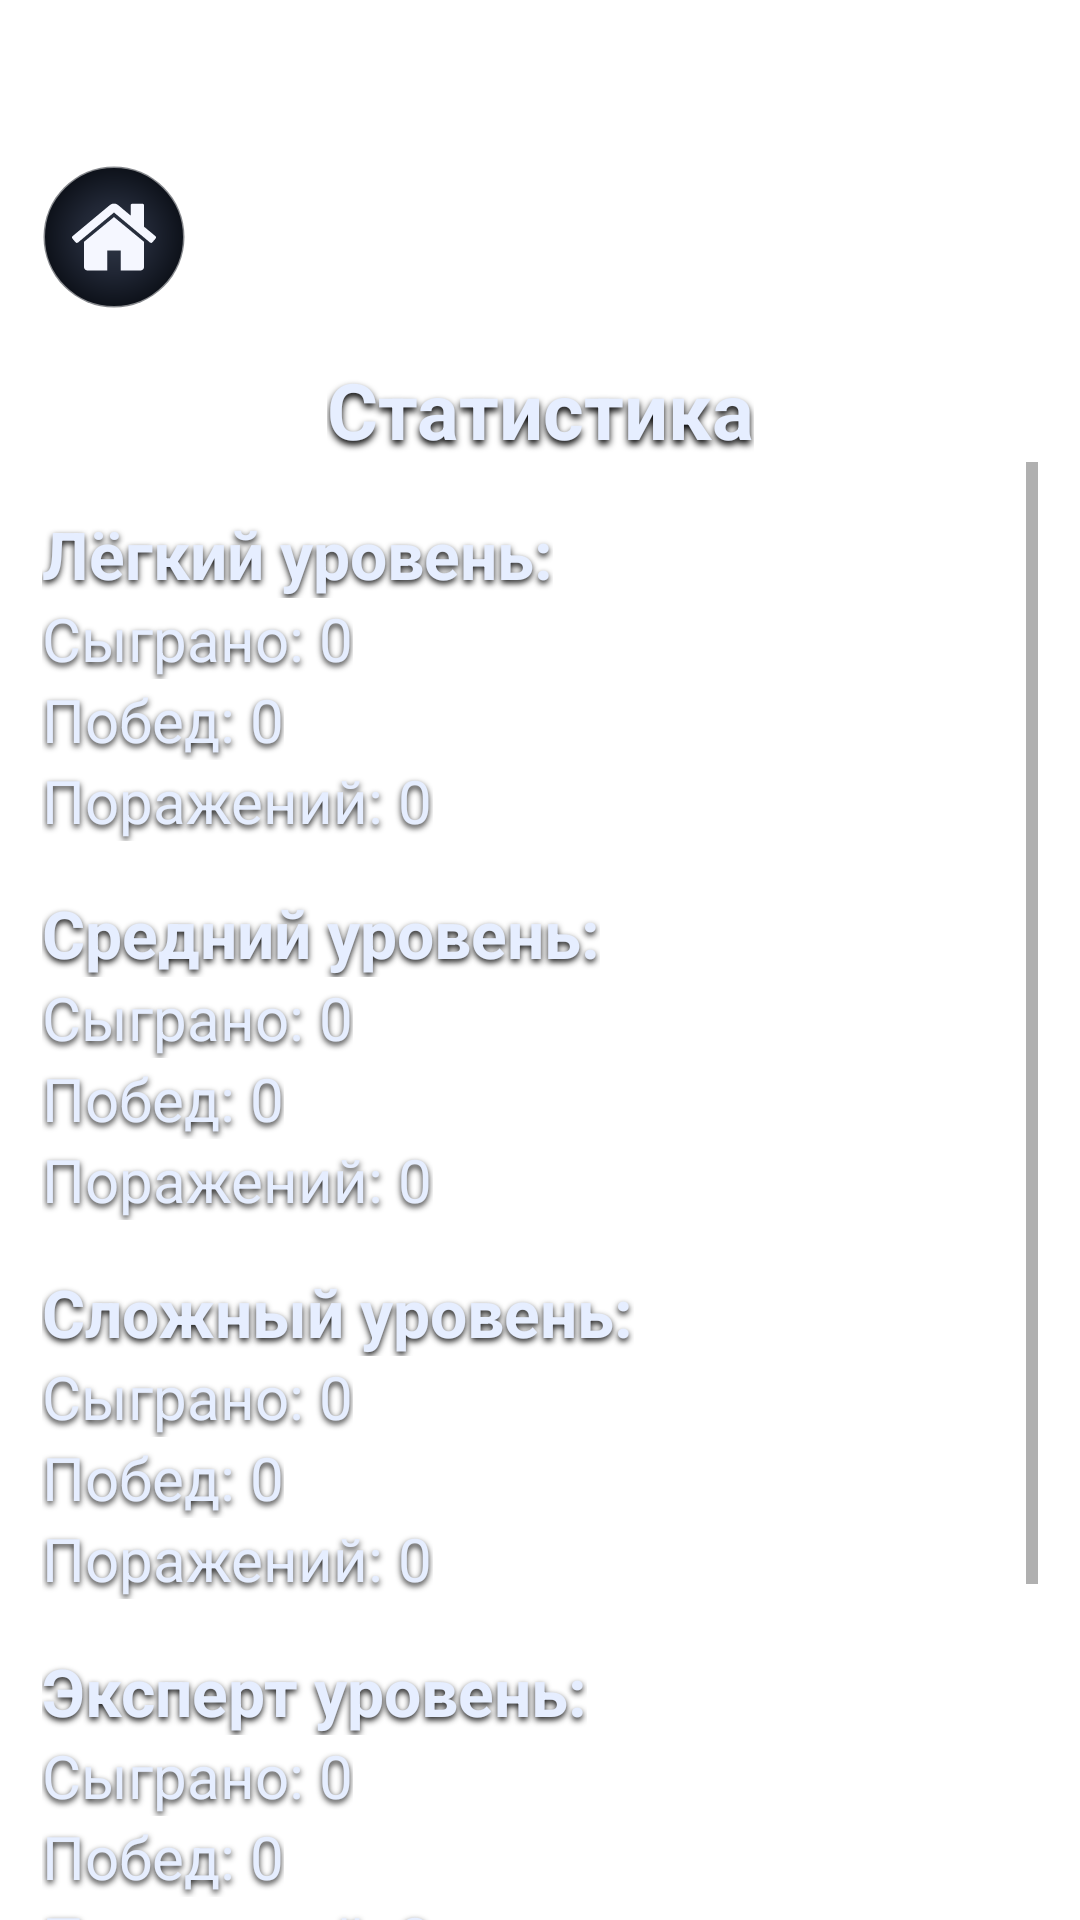

Layout XML and referenced resources for this Android screen:
<!-- AndroidManifest.xml: application theme Theme.Checkers -->
<!-- res/layout/activity_stats.xml -->
<?xml version="1.0" encoding="utf-8"?>
<androidx.constraintlayout.widget.ConstraintLayout xmlns:android="http://schemas.android.com/apk/res/android"
    xmlns:app="http://schemas.android.com/apk/res-auto"
    xmlns:tools="http://schemas.android.com/tools"
    android:layout_width="match_parent"
    android:layout_height="match_parent"
    tools:context=".StatsActivity">

    
    <ImageButton
        android:id="@+id/btn_stats_home"
        style="@style/GameIconButton"
        android:src="@drawable/ic_game_home"
        android:contentDescription="@string/menu_exit"
        android:layout_marginStart="@dimen/main_toolbar_margin"
        android:layout_marginTop="55dp"
        app:layout_constraintStart_toStartOf="parent"
        app:layout_constraintTop_toTopOf="parent" />

    
    <TextView
        android:id="@+id/tv_stats_title"
        android:layout_width="wrap_content"
        android:layout_height="wrap_content"
        style="@style/Text.GameTurn"
        android:text="@string/menu_stats"
        android:layout_marginTop="16dp"
        app:layout_constraintTop_toBottomOf="@id/btn_stats_home"
        app:layout_constraintStart_toStartOf="parent"
        app:layout_constraintEnd_toEndOf="parent" />

    
    <ScrollView
        android:id="@+id/stats_scroll"
        android:layout_width="0dp"
        android:layout_height="0dp"
        android:fillViewport="true"
        android:layout_marginStart="@dimen/main_toolbar_margin"
        android:layout_marginEnd="@dimen/main_toolbar_margin"
        app:layout_constraintTop_toBottomOf="@id/tv_stats_title"
        app:layout_constraintBottom_toBottomOf="parent"
        app:layout_constraintStart_toStartOf="parent"
        app:layout_constraintEnd_toEndOf="parent">

        <LinearLayout
            android:id="@+id/stats_container"
            android:layout_width="match_parent"
            android:layout_height="wrap_content"

            android:orientation="vertical">

            
            <TextView
                android:id="@+id/tv_easy_title"
                android:layout_width="wrap_content"
                android:layout_height="wrap_content"
                style="@style/Text.GameInfoLabelSecondary"
                android:textStyle="bold"
                android:textSize="22sp"
                android:text="@string/stats_easy_title"
                android:layout_marginTop="@dimen/main_buttons_spacing" />

            <TextView
                android:id="@+id/tv_easy_played"
                android:layout_width="wrap_content"
                android:layout_height="wrap_content"
                style="@style/Text.GameInfoLabelSecondary"
                android:text="@string/stats_played_zero" />

            <TextView
                android:id="@+id/tv_easy_won"
                android:layout_width="wrap_content"
                android:layout_height="wrap_content"
                style="@style/Text.GameInfoLabelSecondary"
                android:text="@string/stats_won_zero" />

            <TextView
                android:id="@+id/tv_easy_lost"
                android:layout_width="wrap_content"
                android:layout_height="wrap_content"
                style="@style/Text.GameInfoLabelSecondary"
                android:text="@string/stats_lost_zero" />


            
            <TextView
                android:id="@+id/tv_medium_title"
                android:layout_width="wrap_content"
                android:layout_height="wrap_content"
                style="@style/Text.GameInfoLabelSecondary"
                android:textStyle="bold"
                android:textSize="22sp"
                android:text="@string/stats_medium_title"
                android:layout_marginTop="@dimen/main_buttons_spacing" />

            <TextView
                android:id="@+id/tv_medium_played"
                android:layout_width="wrap_content"
                android:layout_height="wrap_content"
                style="@style/Text.GameInfoLabelSecondary"
                android:text="@string/stats_played_zero" />

            <TextView
                android:id="@+id/tv_medium_won"
                android:layout_width="wrap_content"
                android:layout_height="wrap_content"
                style="@style/Text.GameInfoLabelSecondary"
                android:text="@string/stats_won_zero" />

            <TextView
                android:id="@+id/tv_medium_lost"
                android:layout_width="wrap_content"
                android:layout_height="wrap_content"
                style="@style/Text.GameInfoLabelSecondary"
                android:text="@string/stats_lost_zero" />


            
            <TextView
                android:id="@+id/tv_hard_title"
                android:layout_width="wrap_content"
                android:layout_height="wrap_content"
                style="@style/Text.GameInfoLabelSecondary"
                android:textStyle="bold"
                android:textSize="22sp"
                android:text="@string/stats_hard_title"
                android:layout_marginTop="@dimen/main_buttons_spacing" />

            <TextView
                android:id="@+id/tv_hard_played"
                android:layout_width="wrap_content"
                android:layout_height="wrap_content"
                style="@style/Text.GameInfoLabelSecondary"
                android:text="@string/stats_played_zero" />

            <TextView
                android:id="@+id/tv_hard_won"
                android:layout_width="wrap_content"
                android:layout_height="wrap_content"
                style="@style/Text.GameInfoLabelSecondary"
                android:text="@string/stats_won_zero" />

            <TextView
                android:id="@+id/tv_hard_lost"
                android:layout_width="wrap_content"
                android:layout_height="wrap_content"
                style="@style/Text.GameInfoLabelSecondary"
                android:text="@string/stats_lost_zero" />


            
            <TextView
                android:id="@+id/tv_expert_title"
                android:layout_width="wrap_content"
                android:layout_height="wrap_content"
                style="@style/Text.GameInfoLabelSecondary"
                android:textStyle="bold"
                android:textSize="22sp"
                android:text="@string/stats_expert_title"
                android:layout_marginTop="@dimen/main_buttons_spacing" />

            <TextView
                android:id="@+id/tv_expert_played"
                android:layout_width="wrap_content"
                android:layout_height="wrap_content"
                style="@style/Text.GameInfoLabelSecondary"
                android:text="@string/stats_played_zero" />

            <TextView
                android:id="@+id/tv_expert_won"
                android:layout_width="wrap_content"
                android:layout_height="wrap_content"
                style="@style/Text.GameInfoLabelSecondary"
                android:text="@string/stats_won_zero" />

            <TextView
                android:id="@+id/tv_expert_lost"
                android:layout_width="wrap_content"
                android:layout_height="wrap_content"
                style="@style/Text.GameInfoLabelSecondary"
                android:text="@string/stats_lost_zero" />


            
            <TextView
                android:id="@+id/tv_grandmaster_title"
                android:layout_width="wrap_content"
                android:layout_height="wrap_content"
                style="@style/Text.GameInfoLabelSecondary"
                android:textStyle="bold"
                android:textSize="22sp"
                android:text="@string/stats_grandmaster_title"
                android:layout_marginTop="@dimen/main_buttons_spacing" />

            <TextView
                android:id="@+id/tv_grandmaster_played"
                android:layout_width="wrap_content"
                android:layout_height="wrap_content"
                style="@style/Text.GameInfoLabelSecondary"
                android:text="@string/stats_played_zero" />

            <TextView
                android:id="@+id/tv_grandmaster_won"
                android:layout_width="wrap_content"
                android:layout_height="wrap_content"
                style="@style/Text.GameInfoLabelSecondary"
                android:text="@string/stats_won_zero" />

            <TextView
                android:id="@+id/tv_grandmaster_lost"
                android:layout_width="wrap_content"
                android:layout_height="wrap_content"
                style="@style/Text.GameInfoLabelSecondary"
                android:text="@string/stats_lost_zero" />

        </LinearLayout>
    </ScrollView>

</androidx.constraintlayout.widget.ConstraintLayout>
<!-- resources referenced by this layout -->
<resources>
  <dimen name="main_buttons_spacing">16dp</dimen>
  <dimen name="main_toolbar_margin">14dp</dimen>
  <string name="menu_exit">Выход</string>
  <string name="menu_stats">Статистика</string>
  <string name="stats_easy_title">Лёгкий уровень:</string>
  <string name="stats_expert_title">Эксперт уровень:</string>
  <string name="stats_grandmaster_title">Гроссмейстер уровень:</string>
  <string name="stats_hard_title">Сложный уровень:</string>
  <string name="stats_lost_zero">Поражений: 0</string>
  <string name="stats_medium_title">Средний уровень:</string>
  <string name="stats_played_zero">Сыграно: 0</string>
  <string name="stats_won_zero">Побед: 0</string>
  <style name="GameIconButton" parent="@style/Widget.AppCompat.ImageButton">
          <item name="android:layout_width">48dp</item>
          <item name="android:layout_height">48dp</item>
          <item name="android:background">@drawable/bg_game_icon_button</item>
          <item name="android:padding">10dp</item>
          <item name="android:scaleType">centerInside</item>
          <item name="android:tint">#F5F7FF</item>
          <item name="android:adjustViewBounds">true</item>
      </style>
  <style name="Text.GameInfoLabelSecondary" parent="TextAppearance.AppCompat">
          <item name="android:textSize">20sp</item>
          <item name="android:textColor">#E6EEFF</item>
  
          <item name="android:shadowColor">#E6000000</item>
          <item name="android:shadowDx">0</item>
          <item name="android:shadowDy">3</item>
          <item name="android:shadowRadius">5</item>
      </style>
  <style name="Text.GameTurn" parent="TextAppearance.AppCompat">
          <item name="android:textSize">26sp</item>
          <item name="android:textStyle">bold</item>
          <item name="android:textColor">#E6EEFF</item>
  
          <item name="android:shadowColor">#FF000000</item>
          <item name="android:shadowDx">0</item>
          <item name="android:shadowDy">4</item>
          <item name="android:shadowRadius">6</item>
      </style>
  <style name="Theme.Checkers" parent="Theme.AppCompat.DayNight.NoActionBar">
          
          <item name="colorPrimary">@android:color/black</item>
          <item name="colorPrimaryDark">@android:color/black</item>
          <item name="colorAccent">@android:color/white</item>
  
          
          <item name="android:windowBackground">@drawable/bg_premium_checkers</item>
  
          
          <item name="windowActionBar">false</item>
          <item name="android:windowNoTitle">true</item>
      </style>
  <!-- drawable bg_game_icon_button (drawable) -->
  <?xml version="1.0" encoding="utf-8"?>
  <ripple xmlns:android="http://schemas.android.com/apk/res/android"
      android:color="#40FFFFFF">
  
      <item>
          <layer-list>
  
              
              <item android:top="2dp" android:bottom="2dp" android:left="2dp" android:right="2dp">
                  <shape android:shape="oval">
                      <solid android:color="#66000000"/>
                  </shape>
              </item>
  
              
              <item>
                  <shape android:shape="oval">
                      <gradient
                          android:type="radial"
                          android:gradientRadius="24dp"
                          android:centerColor="#202634"
                          android:startColor="#303847"
                          android:endColor="#0C1018" />
  
                      <stroke
                          android:width="1dp"
                          android:color="#80FFFFFF" />
                  </shape>
              </item>
  
          </layer-list>
      </item>
  </ripple>
</resources>
